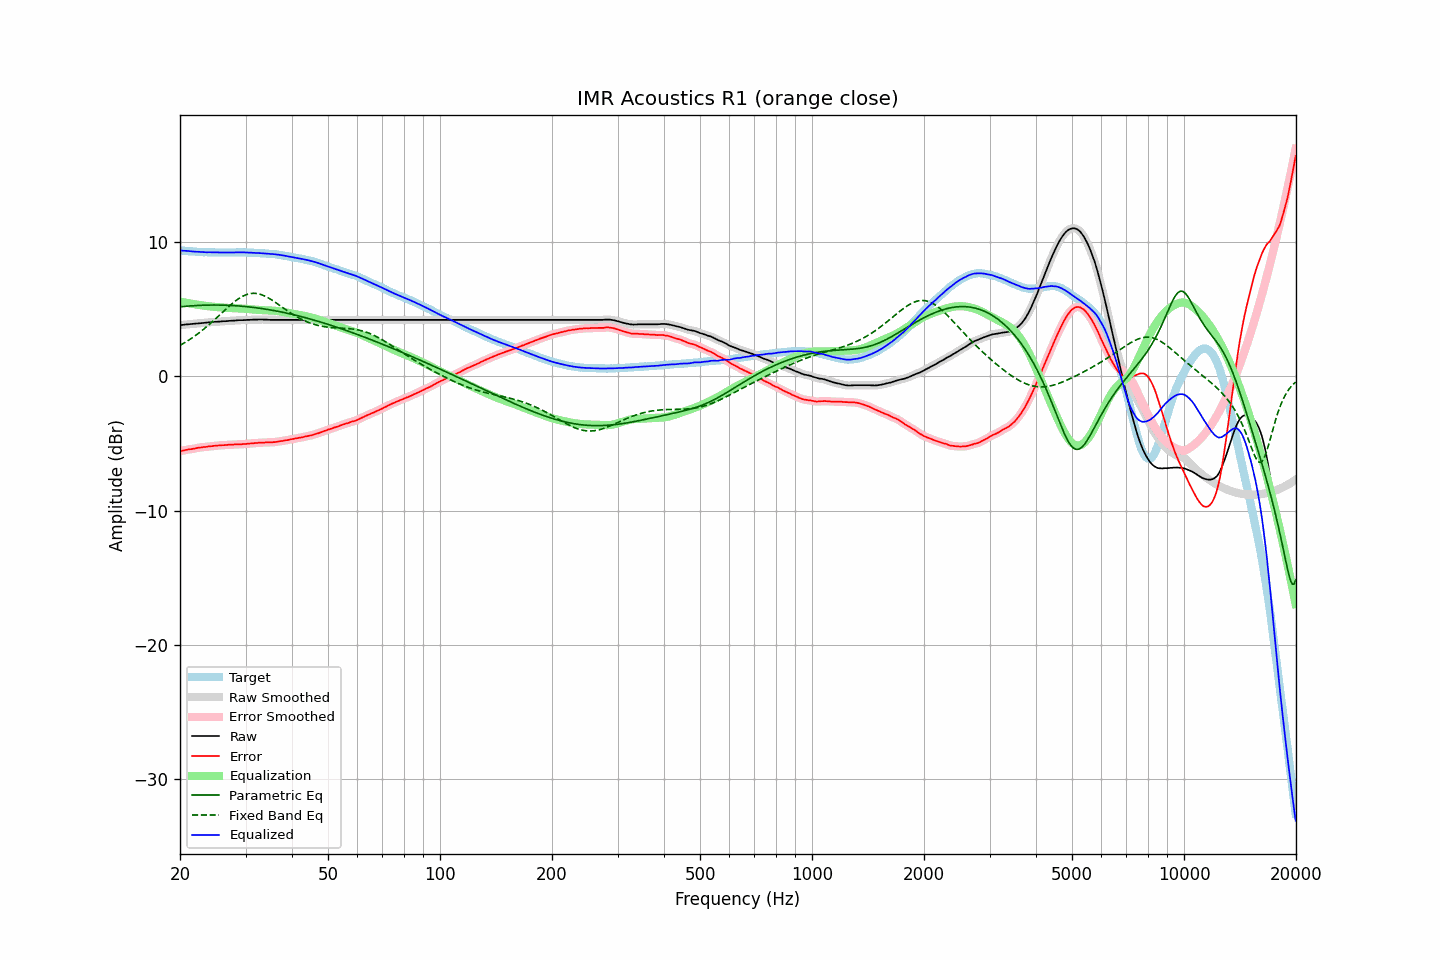

The file beside this chart, header and first rows:
frequency, raw, error, smoothed, error_smoothed, equalization, parametric_eq, fixed_band_eq, equalized_raw, equalized_smoothed, target
20.00, 3.82, -5.57, 3.82, -5.57, 5.57, 5.18, 2.31, 9.39, 9.38, 9.39
20.20, 3.83, -5.55, 3.83, -5.55, 5.55, 5.19, 2.38, 9.37, 9.38, 9.38
20.40, 3.84, -5.53, 3.84, -5.52, 5.52, 5.20, 2.45, 9.36, 9.37, 9.37
20.61, 3.86, -5.50, 3.85, -5.50, 5.50, 5.22, 2.52, 9.36, 9.36, 9.36
20.81, 3.87, -5.47, 3.87, -5.47, 5.48, 5.23, 2.59, 9.35, 9.35, 9.34
21.02, 3.88, -5.45, 3.88, -5.45, 5.46, 5.24, 2.67, 9.34, 9.34, 9.33
21.23, 3.89, -5.43, 3.89, -5.43, 5.44, 5.25, 2.74, 9.33, 9.33, 9.32
21.44, 3.90, -5.43, 3.90, -5.42, 5.42, 5.25, 2.82, 9.31, 9.31, 9.33
21.66, 3.91, -5.40, 3.91, -5.41, 5.40, 5.26, 2.90, 9.30, 9.30, 9.31
21.87, 3.92, -5.39, 3.92, -5.38, 5.38, 5.27, 2.99, 9.29, 9.30, 9.31
22.09, 3.93, -5.36, 3.93, -5.36, 5.36, 5.28, 3.07, 9.29, 9.29, 9.29
22.31, 3.95, -5.33, 3.94, -5.33, 5.34, 5.28, 3.16, 9.29, 9.28, 9.28
22.54, 3.96, -5.31, 3.96, -5.31, 5.32, 5.29, 3.25, 9.28, 9.28, 9.27
22.76, 3.97, -5.30, 3.97, -5.29, 5.30, 5.29, 3.35, 9.27, 9.27, 9.27
22.99, 3.98, -5.28, 3.98, -5.28, 5.28, 5.30, 3.44, 9.26, 9.26, 9.26
23.22, 3.99, -5.26, 3.99, -5.27, 5.26, 5.30, 3.54, 9.25, 9.25, 9.25
23.45, 4.00, -5.26, 4.00, -5.25, 5.25, 5.31, 3.64, 9.25, 9.25, 9.26
23.69, 4.01, -5.24, 4.01, -5.24, 5.24, 5.31, 3.74, 9.24, 9.25, 9.25
23.92, 4.03, -5.21, 4.02, -5.22, 5.22, 5.31, 3.85, 9.25, 9.25, 9.24
24.16, 4.04, -5.21, 4.04, -5.21, 5.21, 5.31, 3.95, 9.25, 9.25, 9.25
24.40, 4.05, -5.20, 4.05, -5.19, 5.19, 5.31, 4.06, 9.24, 9.24, 9.25
24.65, 4.06, -5.18, 4.06, -5.18, 5.18, 5.32, 4.17, 9.24, 9.24, 9.24
24.89, 4.07, -5.17, 4.06, -5.17, 5.17, 5.32, 4.28, 9.24, 9.24, 9.24
25.14, 4.07, -5.16, 4.07, -5.16, 5.16, 5.31, 4.39, 9.23, 9.23, 9.23
25.39, 4.08, -5.15, 4.08, -5.15, 5.15, 5.31, 4.50, 9.23, 9.23, 9.23
25.65, 4.09, -5.14, 4.09, -5.14, 5.14, 5.31, 4.61, 9.23, 9.23, 9.23
25.91, 4.10, -5.13, 4.10, -5.13, 5.13, 5.31, 4.73, 9.23, 9.23, 9.23
26.16, 4.11, -5.13, 4.10, -5.13, 5.12, 5.31, 4.84, 9.23, 9.23, 9.24
26.43, 4.11, -5.12, 4.11, -5.12, 5.12, 5.30, 4.95, 9.22, 9.23, 9.23
26.69, 4.12, -5.11, 4.12, -5.11, 5.11, 5.30, 5.06, 9.23, 9.23, 9.23
26.96, 4.13, -5.10, 4.13, -5.10, 5.10, 5.29, 5.17, 9.23, 9.23, 9.23
27.23, 4.14, -5.09, 4.14, -5.09, 5.09, 5.29, 5.27, 9.23, 9.23, 9.23
27.50, 4.15, -5.08, 4.14, -5.09, 5.09, 5.28, 5.38, 9.23, 9.23, 9.23
27.77, 4.15, -5.09, 4.15, -5.08, 5.08, 5.27, 5.48, 9.23, 9.23, 9.24
28.05, 4.16, -5.07, 4.16, -5.07, 5.07, 5.27, 5.57, 9.23, 9.23, 9.23
28.33, 4.17, -5.07, 4.17, -5.07, 5.07, 5.26, 5.67, 9.24, 9.24, 9.24
28.62, 4.18, -5.06, 4.18, -5.06, 5.07, 5.25, 5.75, 9.24, 9.24, 9.24
28.90, 4.19, -5.06, 4.18, -5.06, 5.06, 5.24, 5.83, 9.25, 9.24, 9.25
29.19, 4.19, -5.06, 4.19, -5.06, 5.05, 5.23, 5.90, 9.24, 9.24, 9.25
29.48, 4.19, -5.05, 4.19, -5.05, 5.05, 5.22, 5.97, 9.23, 9.24, 9.24
29.78, 4.20, -5.04, 4.19, -5.04, 5.04, 5.21, 6.03, 9.24, 9.23, 9.24
30.08, 4.20, -5.04, 4.20, -5.03, 5.03, 5.20, 6.08, 9.23, 9.23, 9.24
30.38, 4.21, -5.01, 4.21, -5.02, 5.02, 5.19, 6.12, 9.23, 9.23, 9.22
30.68, 4.21, -5.01, 4.21, -5.01, 5.01, 5.17, 6.15, 9.22, 9.22, 9.22
30.99, 4.22, -5.00, 4.22, -5.00, 5.00, 5.16, 6.17, 9.22, 9.22, 9.22
31.30, 4.22, -5.00, 4.22, -4.99, 4.99, 5.15, 6.18, 9.21, 9.21, 9.22
31.61, 4.23, -4.98, 4.22, -4.98, 4.98, 5.13, 6.19, 9.21, 9.20, 9.21
31.93, 4.23, -4.96, 4.23, -4.97, 4.97, 5.12, 6.18, 9.20, 9.20, 9.19
32.24, 4.23, -4.97, 4.23, -4.96, 4.96, 5.10, 6.17, 9.19, 9.19, 9.20
32.57, 4.24, -4.94, 4.24, -4.95, 4.95, 5.09, 6.14, 9.19, 9.19, 9.18
32.89, 4.24, -4.94, 4.24, -4.94, 4.94, 5.07, 6.11, 9.18, 9.18, 9.18
33.22, 4.24, -4.93, 4.24, -4.94, 4.94, 5.05, 6.07, 9.17, 9.17, 9.17
33.55, 4.23, -4.94, 4.23, -4.93, 4.93, 5.03, 6.02, 9.16, 9.16, 9.17
33.89, 4.23, -4.93, 4.23, -4.93, 4.93, 5.01, 5.97, 9.15, 9.16, 9.16
34.23, 4.23, -4.91, 4.22, -4.92, 4.92, 5.00, 5.91, 9.15, 9.15, 9.14
34.57, 4.22, -4.92, 4.22, -4.92, 4.92, 4.98, 5.84, 9.14, 9.14, 9.14
34.92, 4.21, -4.91, 4.21, -4.92, 4.92, 4.96, 5.77, 9.12, 9.13, 9.12
35.27, 4.21, -4.93, 4.21, -4.92, 4.91, 4.93, 5.70, 9.12, 9.12, 9.14
35.62, 4.21, -4.90, 4.21, -4.91, 4.90, 4.91, 5.62, 9.11, 9.11, 9.11
35.97, 4.21, -4.90, 4.21, -4.90, 4.89, 4.89, 5.54, 9.10, 9.10, 9.11
... 635 more rows
